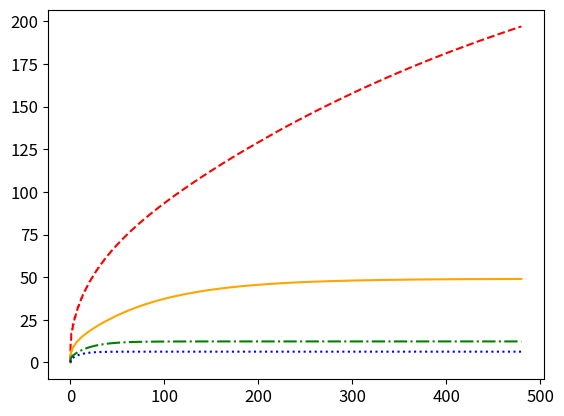

Source code (Python): (Note: this script raises an exception after producing the figure.)
import numpy as np
import matplotlib.pyplot as plt
from scipy.signal import convolve

#PDE parameters
v = 0.15 # 0.15m/s
R = 1 #0.5
Q = [0.000033, 0.0002, 0.000833, 0.00167]
K = [0.00088, 0.0053, 0.0220, 0.0441] 
#V = 192
#K = Q * V * (2*V)**(-1/3)

#Domain
l = 8 
b = 8  

#source's position (currently the centre)
x_o = 4
y_o = 4

x = 5
y = 4
hour = 8

# graph's axis
t_end = 60*60 * hour
delta_t = 0.3 # 0.025
n_t = int(t_end/delta_t) + 1
t = np.linspace(0.1,t_end+0.1,n_t)

C = [np.zeros_like(t),np.zeros_like(t),np.zeros_like(t),np.zeros_like(t)]

#set up convolution
S = np.full(len(t), R)

k = int(34*hour) #nodes 34 for 1h

#for i in range(1,2):
for i in range(len(Q)):
    C_y = np.exp(-((y-y_o)**2)/(4*K[i]*t)) + np.exp(-((y+y_o)**2)/(4*K[i]*t))
    C_x = np.exp(-((x-x_o-v*t)**2)/(4*K[i]*t)) + np.exp(-((x+x_o+v*t)**2)/(4*K[i]*t))
    for n in range(1,k+1):
        C_y = C_y + np.exp(-((y-y_o - 2*n*l)**2)/(4*K[i]*t)) + np.exp(-((y+y_o + 2*n*l)**2)/(4*K[i]*t))
        C_y = C_y + np.exp(-((y-y_o + 2*n*l)**2)/(4*K[i]*t)) + np.exp(-((y+y_o - 2*n*l)**2)/(4*K[i]*t))
        C_x = C_x + np.exp(-((x-x_o -v*t - 2*n*b)**2)/(4*K[i]*t)) + np.exp(-((x+x_o+v*t + 2*n*b)**2)/(4*K[i]*t))
        C_x = C_x + np.exp(-((x-x_o -v*t + 2*n*b)**2)/(4*K[i]*t)) + np.exp(-((x+x_o+v*t - 2*n*b)**2)/(4*K[i]*t))
    I = 1/(4*np.pi*K[i]*t) * C_y * C_x * np.exp(-Q[i]*t)
    C[i] = convolve(S,I)[0:len(t)] * delta_t * 0.5
    D = convolve(S,I,mode='valid')*delta_t*0.5
    print(D)

n_s = int(60/delta_t)
t = t / 60

#plot 
plt.plot(t,C[0],linestyle='dashed',color='red')
plt.plot(t,C[1],linestyle='solid',color='orange')
plt.plot(t,C[2],linestyle='dashdot',color='green')
plt.plot(t,C[3],linestyle='dotted',color='blue')
#plt.loglog(t[n_s:],C[0][n_s:],linestyle='dashed',color='red')
#plt.loglog(t[n_s:],C[1][n_s:],linestyle='solid',color='orange')
#plt.loglog(t[n_s:],C[2][n_s:],linestyle='dashdot',color='green')
#plt.loglog(t[n_s:],C[3][n_s:],linestyle='dotted',color='blue') 
plt.xticks(fontsize=12)
plt.yticks(fontsize=12)
#plt.xlim([1,10])
plot_name = "./plots/C-vs-t-log-XY" +str(x) + str(y) + ".png"
plt.savefig(plot_name)
plt.show()